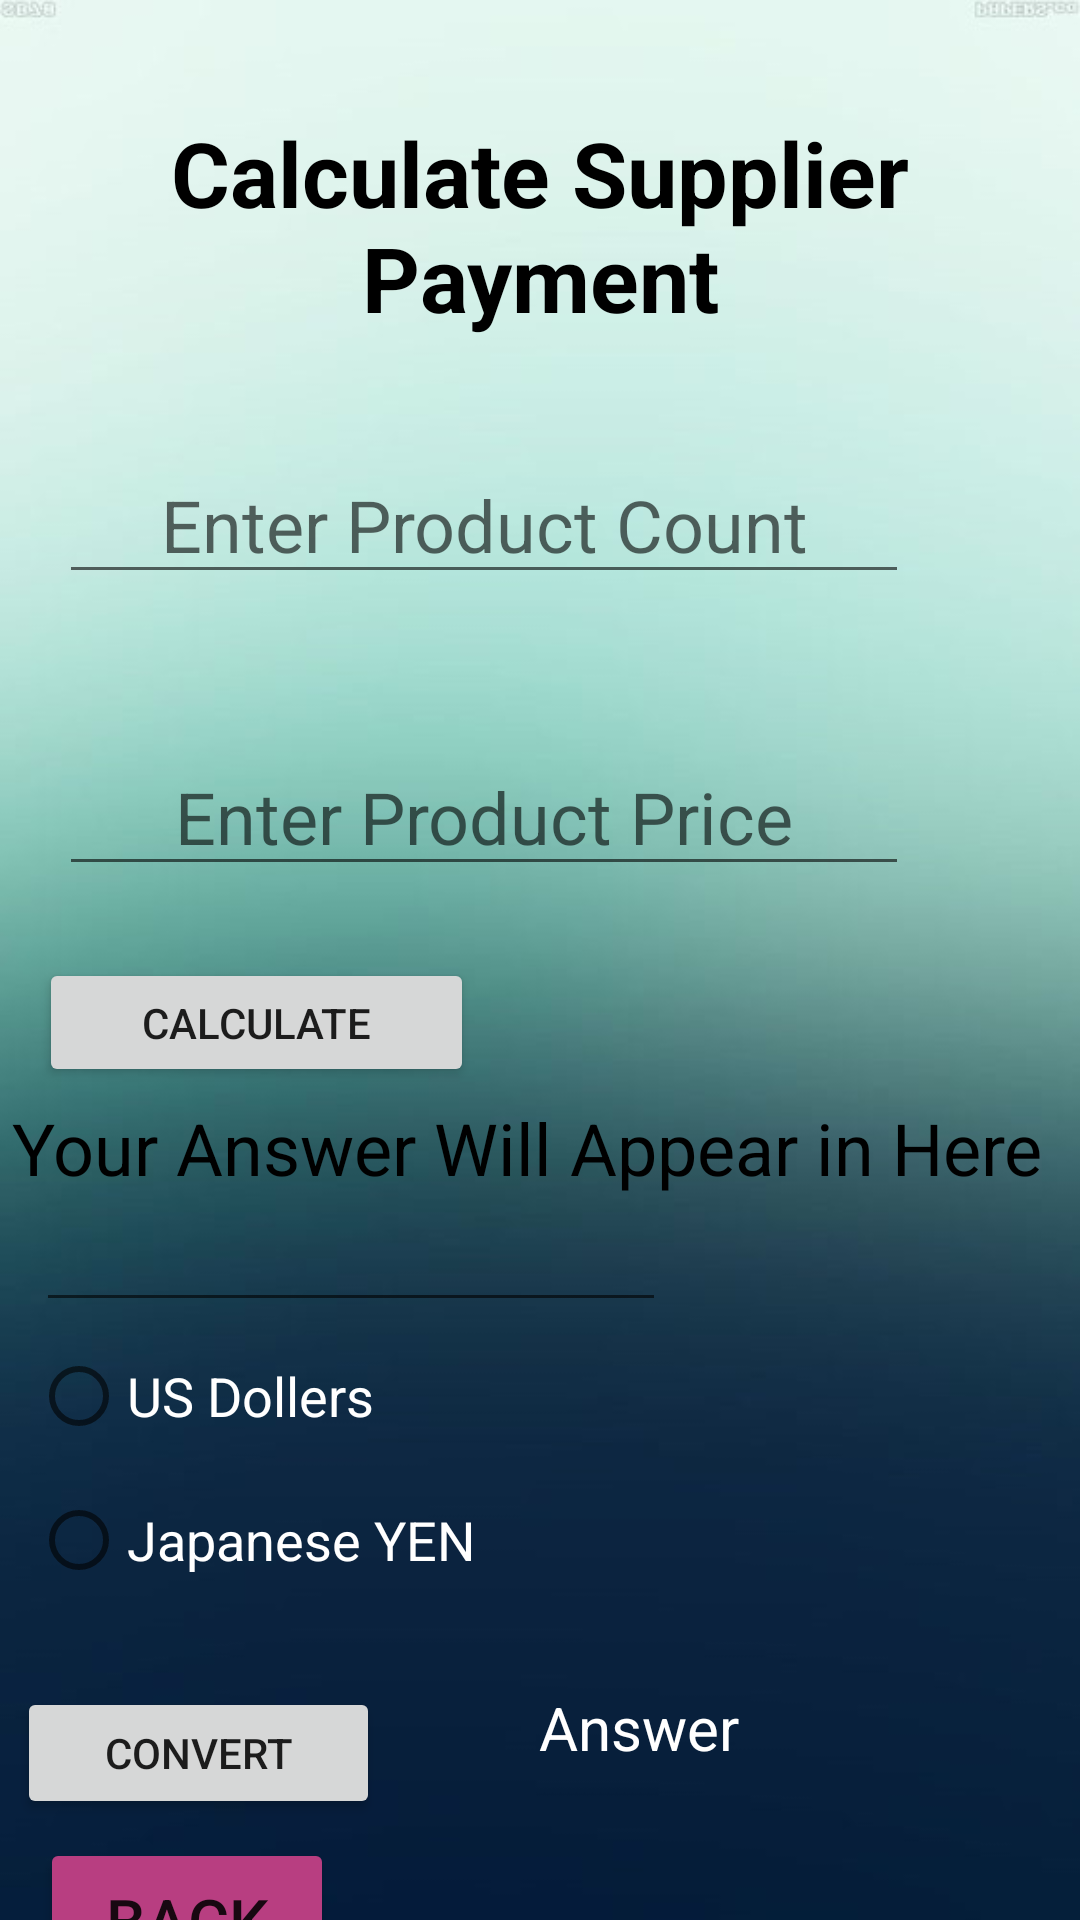

The Android layout XML behind this screen, and the referenced resources:
<!-- AndroidManifest.xml: application theme Theme.Innova -->
<!-- res/layout/activity_calculate.xml -->
<?xml version="1.0" encoding="utf-8"?>
<androidx.constraintlayout.widget.ConstraintLayout xmlns:android="http://schemas.android.com/apk/res/android"
    xmlns:app="http://schemas.android.com/apk/res-auto"
    xmlns:tools="http://schemas.android.com/tools"
    android:layout_width="match_parent"
    android:background="@drawable/back"
    android:layout_height="match_parent"

    tools:context=".MainSupplierActivity">


    <TextView
        android:id="@+id/LblTopic"
        android:layout_width="wrap_content"
        android:layout_height="wrap_content"
        android:text="@string/Topic"
        android:textColor="@color/black"
        android:textAlignment="center"
        android:textSize="30sp"
        android:textStyle="bold"
        app:layout_constraintBottom_toBottomOf="parent"
        app:layout_constraintEnd_toEndOf="parent"
        app:layout_constraintHorizontal_bias="0.486"
        app:layout_constraintStart_toStartOf="parent"
        app:layout_constraintTop_toTopOf="parent"
        app:layout_constraintVertical_bias="0.066" />

    <EditText
        android:id="@+id/TbinputNo"
        android:layout_width="wrap_content"
        android:layout_height="wrap_content"
        android:layout_marginTop="36dp"
        android:ems="10"
        android:hint="@string/InputHint"
        android:textColor="@color/black"
        android:inputType="number"
        android:textAlignment="center"
        android:textSize="24sp"
        app:layout_constraintEnd_toEndOf="parent"
        app:layout_constraintHorizontal_bias="0.255"
        app:layout_constraintStart_toStartOf="parent"
        app:layout_constraintTop_toBottomOf="@+id/LblTopic" />

    <EditText
        android:id="@+id/TbinputNo1"
        android:layout_width="wrap_content"
        android:layout_height="wrap_content"
        android:layout_marginTop="48dp"
        android:ems="10"
        android:textColor="@color/black"
        android:hint="@string/InputHint1"
        android:inputType="number"
        android:textAlignment="center"
        android:textSize="24sp"
        app:layout_constraintEnd_toEndOf="parent"
        app:layout_constraintHorizontal_bias="0.255"
        app:layout_constraintStart_toStartOf="parent"
        app:layout_constraintTop_toBottomOf="@+id/TbinputNo" />

    <Button
        android:id="@+id/BtnCalc"
        android:layout_width="145dp"
        android:layout_height="43dp"
        android:layout_marginTop="24dp"
        android:onClick="CalcPay"
        android:text="@string/BtnName"
        app:layout_constraintEnd_toEndOf="parent"
        app:layout_constraintHorizontal_bias="0.06"
        app:layout_constraintStart_toStartOf="parent"
        app:layout_constraintTop_toBottomOf="@+id/TbinputNo1" />

    <TextView
        android:id="@+id/LblAns"
        android:layout_width="wrap_content"
        android:layout_height="wrap_content"
        android:layout_marginTop="4dp"
        android:textColor="@color/black"
        android:text="@string/txtAns"
        android:textSize="24sp"
        app:layout_constraintEnd_toEndOf="parent"
        app:layout_constraintHorizontal_bias="0.235"
        app:layout_constraintStart_toStartOf="parent"
        app:layout_constraintTop_toBottomOf="@+id/BtnCalc" />

    <RadioGroup
        android:id="@+id/radioGroup"
        android:layout_width="260dp"
        android:layout_height="105dp"
        app:layout_constraintBottom_toBottomOf="parent"
        app:layout_constraintEnd_toEndOf="parent"
        app:layout_constraintHorizontal_bias="0.105"
        app:layout_constraintStart_toStartOf="parent"
        app:layout_constraintTop_toBottomOf="@+id/LblAns"
        app:layout_constraintVertical_bias="0.312">

        <RadioButton
            android:id="@+id/RbUs"
            android:layout_width="match_parent"
            android:layout_height="wrap_content"
            android:text="@string/Us"
            android:textColor="@color/white"
            android:textSize="18dp" />

        <RadioButton
            android:id="@+id/RbYen"
            android:layout_width="match_parent"
            android:layout_height="wrap_content"
            android:textColor="@color/white"
            android:text="@string/Yen"
            android:textSize="18dp" />

    </RadioGroup>

    <Button
        android:id="@+id/BtnCal"
        android:layout_width="121dp"
        android:layout_height="44dp"
        android:layout_marginTop="16dp"
        android:text="@string/Con"
        app:layout_constraintEnd_toStartOf="@+id/LblMon"
        app:layout_constraintHorizontal_bias="0.2"
        app:layout_constraintStart_toStartOf="parent"
        app:layout_constraintTop_toBottomOf="@+id/radioGroup" />

    <TextView
        android:id="@+id/LblMon"
        android:layout_width="126dp"
        android:layout_height="41dp"
        android:layout_marginTop="16dp"
        android:layout_marginEnd="84dp"
        android:text="@string/mon"
        android:textColor="@color/white"
        android:textAlignment="center"
        android:textSize="20sp"
        app:layout_constraintEnd_toEndOf="parent"
        app:layout_constraintTop_toBottomOf="@+id/radioGroup" />

    <EditText
        android:id="@+id/Input"
        android:layout_width="wrap_content"
        android:layout_height="wrap_content"
        android:ems="10"
        android:inputType="numberDecimal"
        android:textColor="@color/white"
        app:layout_constraintBottom_toTopOf="@+id/radioGroup"
        app:layout_constraintEnd_toEndOf="parent"
        app:layout_constraintHorizontal_bias="0.079"
        app:layout_constraintStart_toStartOf="parent"
        app:layout_constraintTop_toBottomOf="@+id/LblAns"
        app:layout_constraintVertical_bias="0.52" />

    <Button
        android:id="@+id/btnBack1"
        android:layout_width="98dp"
        android:layout_height="55dp"
        android:layout_gravity="center"

        android:layout_marginTop="12dp"
        android:backgroundTint="#B83E81"
        android:gravity="center"
        android:text="Back"
        android:textSize="21dp"
        app:layout_constraintBottom_toBottomOf="parent"
        app:layout_constraintEnd_toEndOf="parent"
        app:layout_constraintHorizontal_bias="0.051"
        app:layout_constraintStart_toStartOf="parent"
        app:layout_constraintTop_toBottomOf="@+id/LblMon"
        app:layout_constraintVertical_bias="0.088" />

</androidx.constraintlayout.widget.ConstraintLayout>
<!-- resources referenced by this layout -->
<resources>
  <!-- drawable back: jpg bitmap (drawable, 30416 bytes) -->
  <string name="BtnName">Calculate</string>
  <string name="Con">Convert</string>
  <string name="InputHint">Enter Product Count </string>
  <string name="InputHint1">Enter Product Price</string>
  <string name="Topic">Calculate Supplier Payment</string>
  <string name="Us">US Dollers</string>
  <string name="Yen">Japanese YEN</string>
  <string name="mon">Answer</string>
  <string name="txtAns">Your Answer Will Appear in Here</string>
  <style name="Theme.Innova" parent="Theme.MaterialComponents.DayNight.DarkActionBar">
          
          <item name="colorPrimary">@color/purple_500</item>
          <item name="colorPrimaryVariant">@color/purple_700</item>
          <item name="colorOnPrimary">@color/white</item>
          
          <item name="colorSecondary">@color/teal_200</item>
          <item name="colorSecondaryVariant">@color/teal_700</item>
          <item name="colorOnSecondary">@color/black</item>
          
          <item name="android:statusBarColor">?attr/colorPrimaryVariant</item>
          
      </style>
  <!-- not gathered from this repository: default colours our renderer supplied (Android Studio template values) -->
  <color name="purple_500">#FF6200EE</color>
  <color name="purple_700">#FF3700B3</color>
  <color name="teal_200">#FF03DAC5</color>
  <color name="teal_700">#FF018786</color>
  <color name="black">#FF000000</color>
  <color name="white">#FFFFFFFF</color>
</resources>
